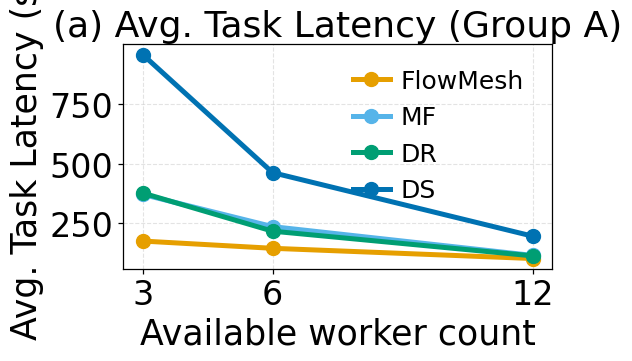
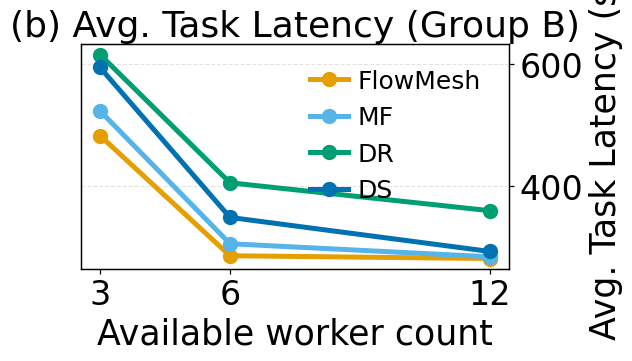

The script that saved these images, in order:
#!/usr/bin/env python3
"""
FlowMesh Latency Line Plots (legend top-right; Set #2 has right-side Y-axis)
"""

from __future__ import annotations
import argparse
from pathlib import Path
import numpy as np
import matplotlib.pyplot as plt


def configure_fonts(base=13, family="Times New Roman"):
    plt.rcParams.update({
        "font.family": family,
        "font.size": base,
        "axes.titlesize": base,
        "axes.labelsize": base - 1,
        "xtick.labelsize": base - 2,
        "ytick.labelsize": base - 2,
        "legend.fontsize": base - 8,
        "pdf.fonttype": 42,
        "ps.fonttype": 42,
        "axes.linewidth": 0.9,
        "xtick.major.width": 0.9,
        "ytick.major.width": 0.9,
    })


OKABE_ITO = ["#E69F00", "#56B4E9", "#009E73", "#0072B2"]


def add_infigure_legend_top_right(ax, labels, colors, lw=3.4, ms=9.5):
    handles = []
    for i, name in enumerate(labels):
        (ln,) = ax.plot([], [], color=colors[i], linewidth=lw, marker="o",
                        markersize=ms, label=name)
        handles.append(ln)
    ax.legend(
        handles=handles,
        loc="upper right",
        bbox_to_anchor=(0.98, 0.98),
        frameon=False,
        ncol=1,
        handlelength=1.5,
        handletextpad=0.4,
        columnspacing=0.8,
        borderaxespad=0.4,
    )


def plot_latency_lines(ax, x_vals, series_dict, labels, colors,
                       title, x_label, y_label,
                       lw=3.4, ms=9.5):
    for i, name in enumerate(labels):
        y = np.asarray(series_dict[name], dtype=float)
        ax.plot(x_vals, y, color=colors[i], linewidth=lw, marker="o",
                markersize=ms, label=name, zorder=3)
    ax.set_xlabel(x_label)
    ax.set_ylabel(y_label)
    ax.set_xticks(x_vals)
    ax.grid(True, linestyle="--", alpha=0.35, zorder=0)
    ax.set_title(title)


def main(save_dir="figures", width=6.2, height=4.2,
         dpi=400, font_size=22, font_family="Times New Roman"):
    configure_fonts(base=font_size, family=font_family)

    out_dir = Path(save_dir)
    out_dir.mkdir(parents=True, exist_ok=True)

    x_vals = np.array([3, 6, 12])
    schedulers = ["FlowMesh", "MF", "DR", "DS"]

    latency_set1 = {
        "FlowMesh": [176.55, 146.24, 103.52],
        "MF": [371.58, 236.78, 116.53],       # 原 Static
        "DR": [377.30, 217.83, 114.70],       # 原 Round-Robin
        "DS": [956.10, 462.46, 197.08],       # 原 Fix
    }

    latency_set2 = {
        "FlowMesh": [482.98, 285.87, 281.31],
        "MF": [523.58, 305.57, 284.08],       # 原 Static
        "DR": [616.02, 405.56, 359.79],       # 原 Round-Robin
        "DS": [594.78, 348.74, 292.85],       # 原 Fix
    }
    colors = OKABE_ITO

    # --- Figure (a): Left-axis ---
    fig_a, ax_a = plt.subplots(figsize=(width, height))
    plot_latency_lines(
        ax_a, x_vals, latency_set1, schedulers, colors,
        title="(a) Avg. Task Latency (Group A)",
        x_label="Available worker count",
        y_label="Avg. Task Latency (s)",
        lw=3.6, ms=10.0,
    )
    add_infigure_legend_top_right(ax_a, schedulers, colors, lw=3.6, ms=10.0)
    fig_a.tight_layout()
    fig_a.savefig(out_dir / "latency_a.pdf", dpi=dpi)
    plt.close(fig_a)

    # --- Figure (b): Right-axis ---
    fig_b, ax_b_left = plt.subplots(figsize=(width, height))
    ax_b_right = ax_b_left.twinx()  # right y-axis

    plot_latency_lines(
        ax_b_right, x_vals, latency_set2, schedulers, colors,
        title="(b) Avg. Task Latency (Group B)",
        x_label=None,  # prevent setting label on the right axis
        y_label="Avg. Task Latency (s)",
        lw=3.6, ms=10.0,
    )

    # Move x-label and ticks to main (left) axis
    ax_b_left.set_xlabel("Available worker count")
    ax_b_left.set_xticks(x_vals)
    ax_b_left.set_xticklabels([str(x) for x in x_vals])

    # Hide left y-axis
    ax_b_left.set_yticks([])
    ax_b_left.set_ylabel("")

    add_infigure_legend_top_right(ax_b_right, schedulers, colors, lw=3.6, ms=10.0)
    fig_b.tight_layout()
    fig_b.savefig(out_dir / "latency_b.pdf", dpi=dpi)
    plt.close(fig_b)

    # --- CSV Export ---
    import csv
    with open(out_dir / "latency_set1.csv", "w", newline="", encoding="utf-8") as f:
        w = csv.writer(f)
        w.writerow(["Workers", *x_vals])
        for s in schedulers:
            w.writerow([s, *latency_set1[s]])
    with open(out_dir / "latency_set2.csv", "w", newline="", encoding="utf-8") as f:
        w = csv.writer(f)
        w.writerow(["Workers", *x_vals])
        for s in schedulers:
            w.writerow([s, *latency_set2[s]])

    print(f"Saved latency figures to: {out_dir.resolve()}")


if __name__ == "__main__":
    p = argparse.ArgumentParser(description="Latency line plots (legend top-right; Set #2 right-side y-axis)")
    p.add_argument("--save-dir", default="figures")
    p.add_argument("--width", type=float, default=6.2)
    p.add_argument("--height", type=float, default=4.2)
    p.add_argument("--dpi", type=int, default=400)
    p.add_argument("--font-size", type=int, default=26)
    p.add_argument("--font-family", type=str, default="Times New Roman")
    args = p.parse_args()
    main(save_dir=args.save_dir,
         width=args.width,
         height=args.height,
         dpi=args.dpi,
         font_size=args.font_size,
         font_family=args.font_family)
